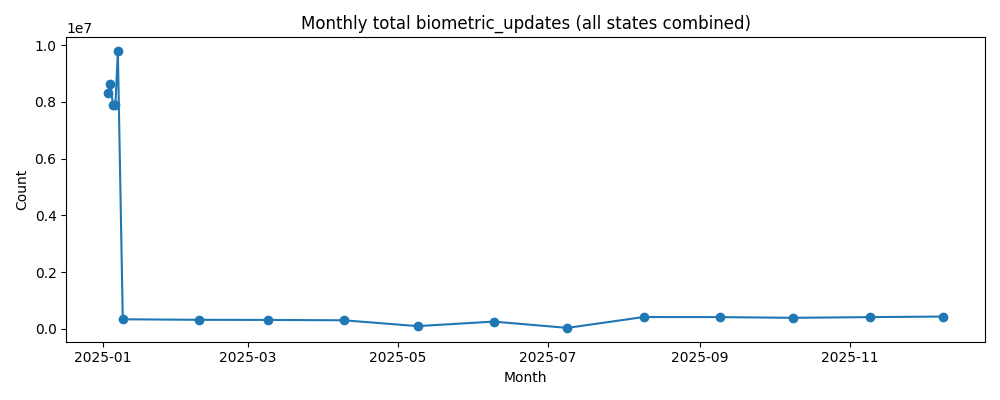

Data behind this chart, as committed beside it:
month, count
2025-01-03, 8322222
2025-01-04, 8641679
2025-01-05, 7879956
2025-01-06, 7899289
2025-01-07, 9792552
2025-01-09, 336459
2025-02-09, 317705
2025-03-09, 313613
2025-04-09, 301023
2025-05-09, 95781
2025-06-09, 254489
2025-07-09, 32956
2025-08-09, 415718
2025-09-09, 413147
2025-10-09, 388147
2025-11-09, 412601
2025-12-09, 432655
